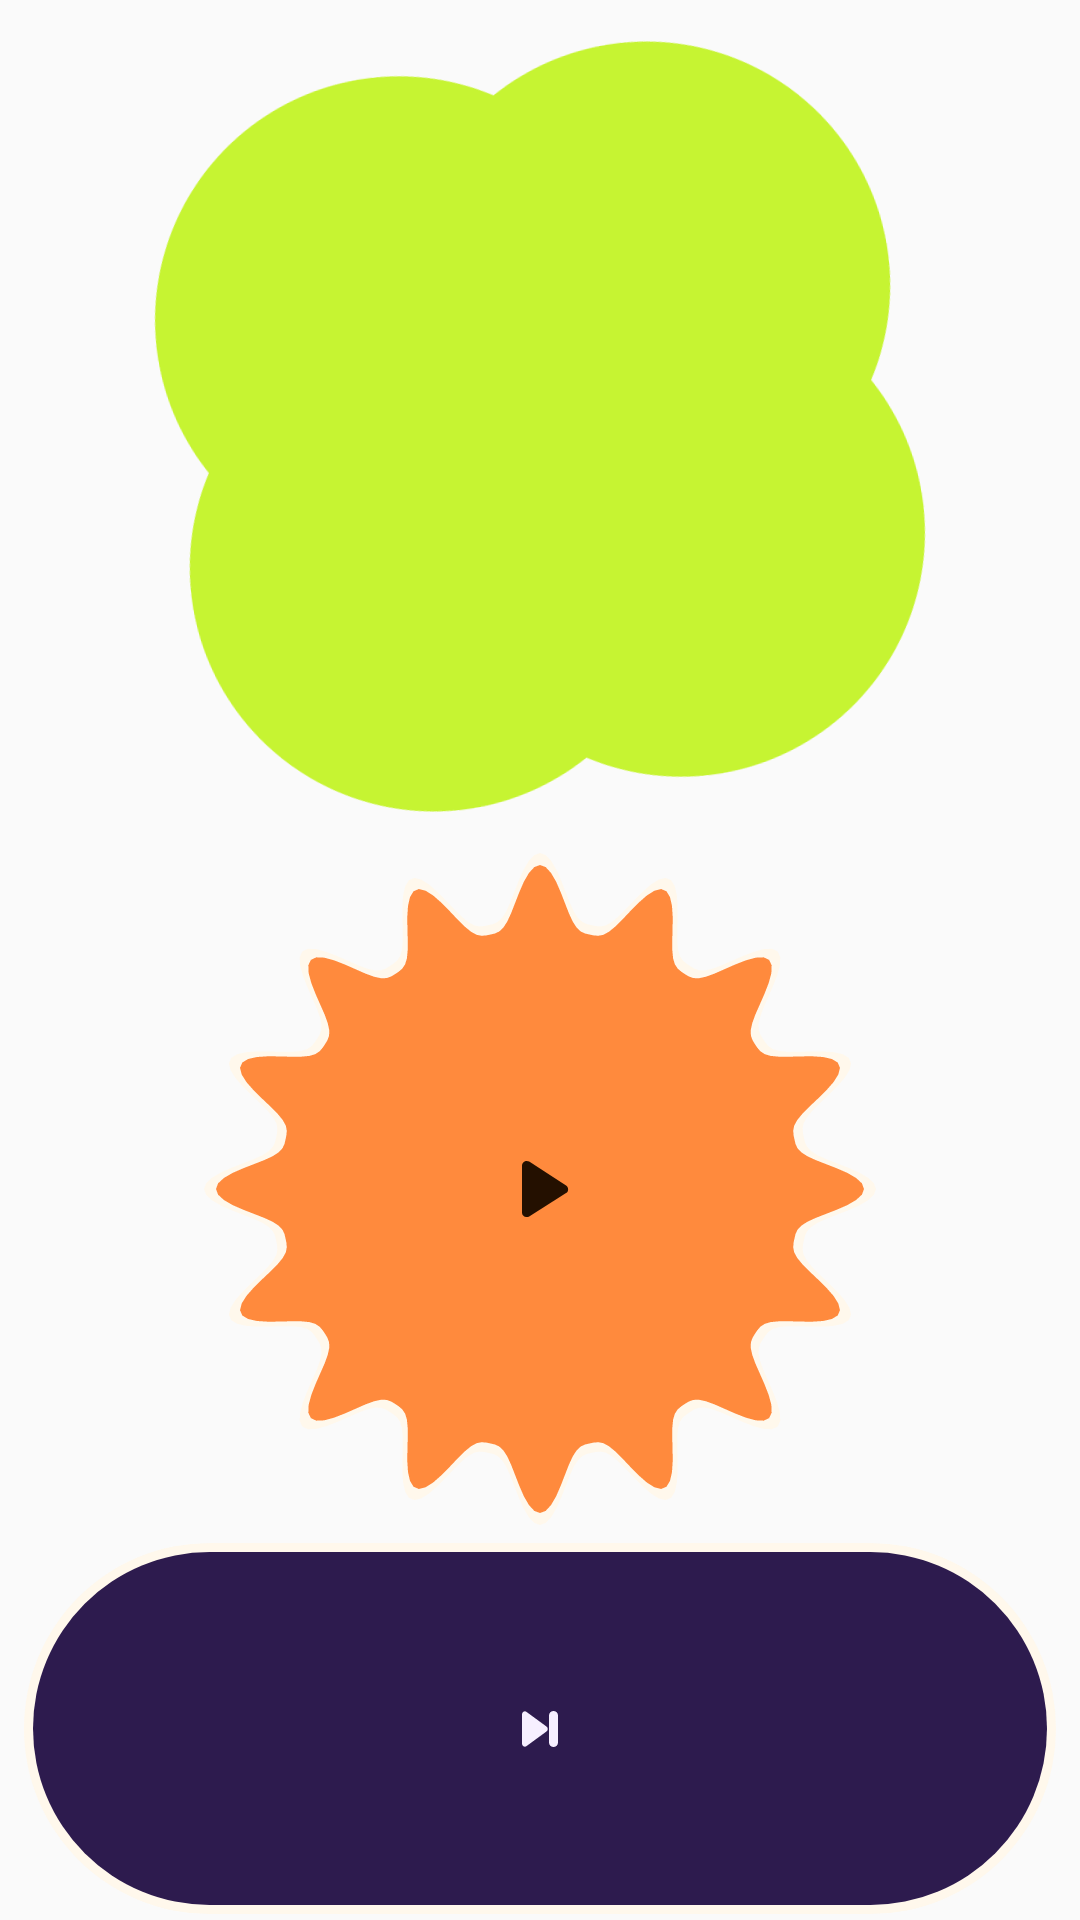

Here is an Android app screen rendered from its layout file. Give the layout XML and the strings, colors and styles it references.
<!-- AndroidManifest.xml: application theme Theme.Verza -->
<!-- res/layout/widget_totem.xml -->
<?xml version="1.0" encoding="utf-8"?>
<LinearLayout xmlns:android="http://schemas.android.com/apk/res/android"
    android:id="@+id/widget_root"
    android:layout_width="match_parent"
    android:layout_height="match_parent"
    android:gravity="center_horizontal"
    android:orientation="vertical"
    android:padding="2dp">

    <ImageView
        android:id="@+id/widget_cover"
        android:layout_width="match_parent"
        android:layout_height="0dp"
        android:layout_weight="1.25"
        android:importantForAccessibility="no"
        android:rotation="-8"
        android:scaleType="fitCenter"
        android:src="@drawable/widget_cover_clover4" />

    <FrameLayout
        android:layout_width="match_parent"
        android:layout_height="0dp"
        android:layout_marginTop="2dp"
        android:layout_weight="1">

        <ImageView
            android:id="@+id/widget_toggle_bg_shadow"
            android:layout_width="match_parent"
            android:layout_height="match_parent"
            android:importantForAccessibility="no"
            android:scaleType="fitCenter"
            android:src="@drawable/widget_shape_burst"
            android:tint="@color/widget_paper" />

        <ImageView
            android:id="@+id/widget_toggle_bg"
            android:layout_width="match_parent"
            android:layout_height="match_parent"
            android:layout_margin="4dp"
            android:importantForAccessibility="no"
            android:scaleType="fitCenter"
            android:src="@drawable/widget_shape_burst"
            android:tint="@color/widget_accent" />

        <ImageView
            android:id="@+id/widget_toggle"
            android:layout_width="match_parent"
            android:layout_height="match_parent"
            android:contentDescription="@string/widget_play"
            android:scaleType="center"
            android:src="@drawable/ic_widget_play_large"
            android:tint="@color/widget_on_accent" />
    </FrameLayout>

    <FrameLayout
        android:layout_width="match_parent"
        android:layout_height="0dp"
        android:layout_marginStart="6dp"
        android:layout_marginTop="6dp"
        android:layout_marginEnd="6dp"
        android:layout_weight="0.55">

        <ImageView
            android:id="@+id/widget_next_bg_shadow"
            android:layout_width="match_parent"
            android:layout_height="match_parent"
            android:importantForAccessibility="no"
            android:scaleType="fitXY"
            android:src="@drawable/widget_shape_pill"
            android:tint="@color/widget_paper" />

        <ImageView
            android:id="@+id/widget_next_bg"
            android:layout_width="match_parent"
            android:layout_height="match_parent"
            android:layout_margin="3dp"
            android:importantForAccessibility="no"
            android:scaleType="fitXY"
            android:src="@drawable/widget_shape_pill"
            android:tint="@color/widget_container" />

        <ImageView
            android:id="@+id/widget_next"
            android:layout_width="match_parent"
            android:layout_height="match_parent"
            android:contentDescription="@string/widget_next"
            android:scaleType="center"
            android:src="@drawable/ic_widget_next"
            android:tint="@color/widget_on_container" />
    </FrameLayout>
</LinearLayout>
<!-- resources referenced by this layout -->
<resources>
  <color name="widget_accent">#FFFF8A3D</color>
  <color name="widget_container">#FF2D1B4E</color>
  <color name="widget_on_accent">#FF241000</color>
  <color name="widget_on_container">#FFF6EFFF</color>
  <color name="widget_paper">#FFFFF8EC</color>
  <!-- drawable ic_widget_next (drawable) -->
  <?xml version="1.0" encoding="utf-8"?>
  <vector xmlns:android="http://schemas.android.com/apk/res/android"
      android:width="24dp"
      android:height="24dp"
      android:viewportWidth="24"
      android:viewportHeight="24">
      <path
          android:fillColor="#FFFFFFFF"
          android:pathData="M6,7.1v9.8c0,0.8 0.9,1.3 1.5,0.8l6.7,-4.9c0.5,-0.4 0.5,-1.2 0,-1.6L7.5,6.3C6.9,5.8 6,6.3 6,7.1zM16.5,6a1.5,1.5 0 0,1 1.5,1.5v9a1.5,1.5 0 0,1 -3,0v-9A1.5,1.5 0 0,1 16.5,6z" />
  </vector>
  <!-- drawable ic_widget_play_large (drawable) -->
  <?xml version="1.0" encoding="utf-8"?>
  <vector xmlns:android="http://schemas.android.com/apk/res/android"
      android:width="36dp"
      android:height="36dp"
      android:viewportWidth="24"
      android:viewportHeight="24">
      <path
          android:fillColor="#FFFFFFFF"
          android:pathData="M8,6.8v10.4c0,0.8 0.9,1.3 1.6,0.9l8.2,-5.2c0.6,-0.4 0.6,-1.3 0,-1.7L9.6,5.9C8.9,5.5 8,6 8,6.8z" />
  </vector>
  <!-- drawable widget_cover_clover4: vector/xml drawable (drawable, 4379 chars, omitted) -->
  <!-- drawable widget_shape_burst: vector/xml drawable (drawable, 4482 chars, omitted) -->
  <!-- drawable widget_shape_pill (drawable) -->
  <?xml version="1.0" encoding="utf-8"?>
  <shape xmlns:android="http://schemas.android.com/apk/res/android" android:shape="rectangle">
      <corners android:radius="999dp" />
      <solid android:color="#FFFFFFFF" />
  </shape>
  <string name="widget_next">Next track</string>
  <string name="widget_play">Play</string>
  <style name="Theme.Verza" parent="android:Theme.Material.Light.NoActionBar">
          <item name="android:statusBarColor">@android:color/transparent</item>
          <item name="android:navigationBarColor">@android:color/transparent</item>
      </style>
</resources>
